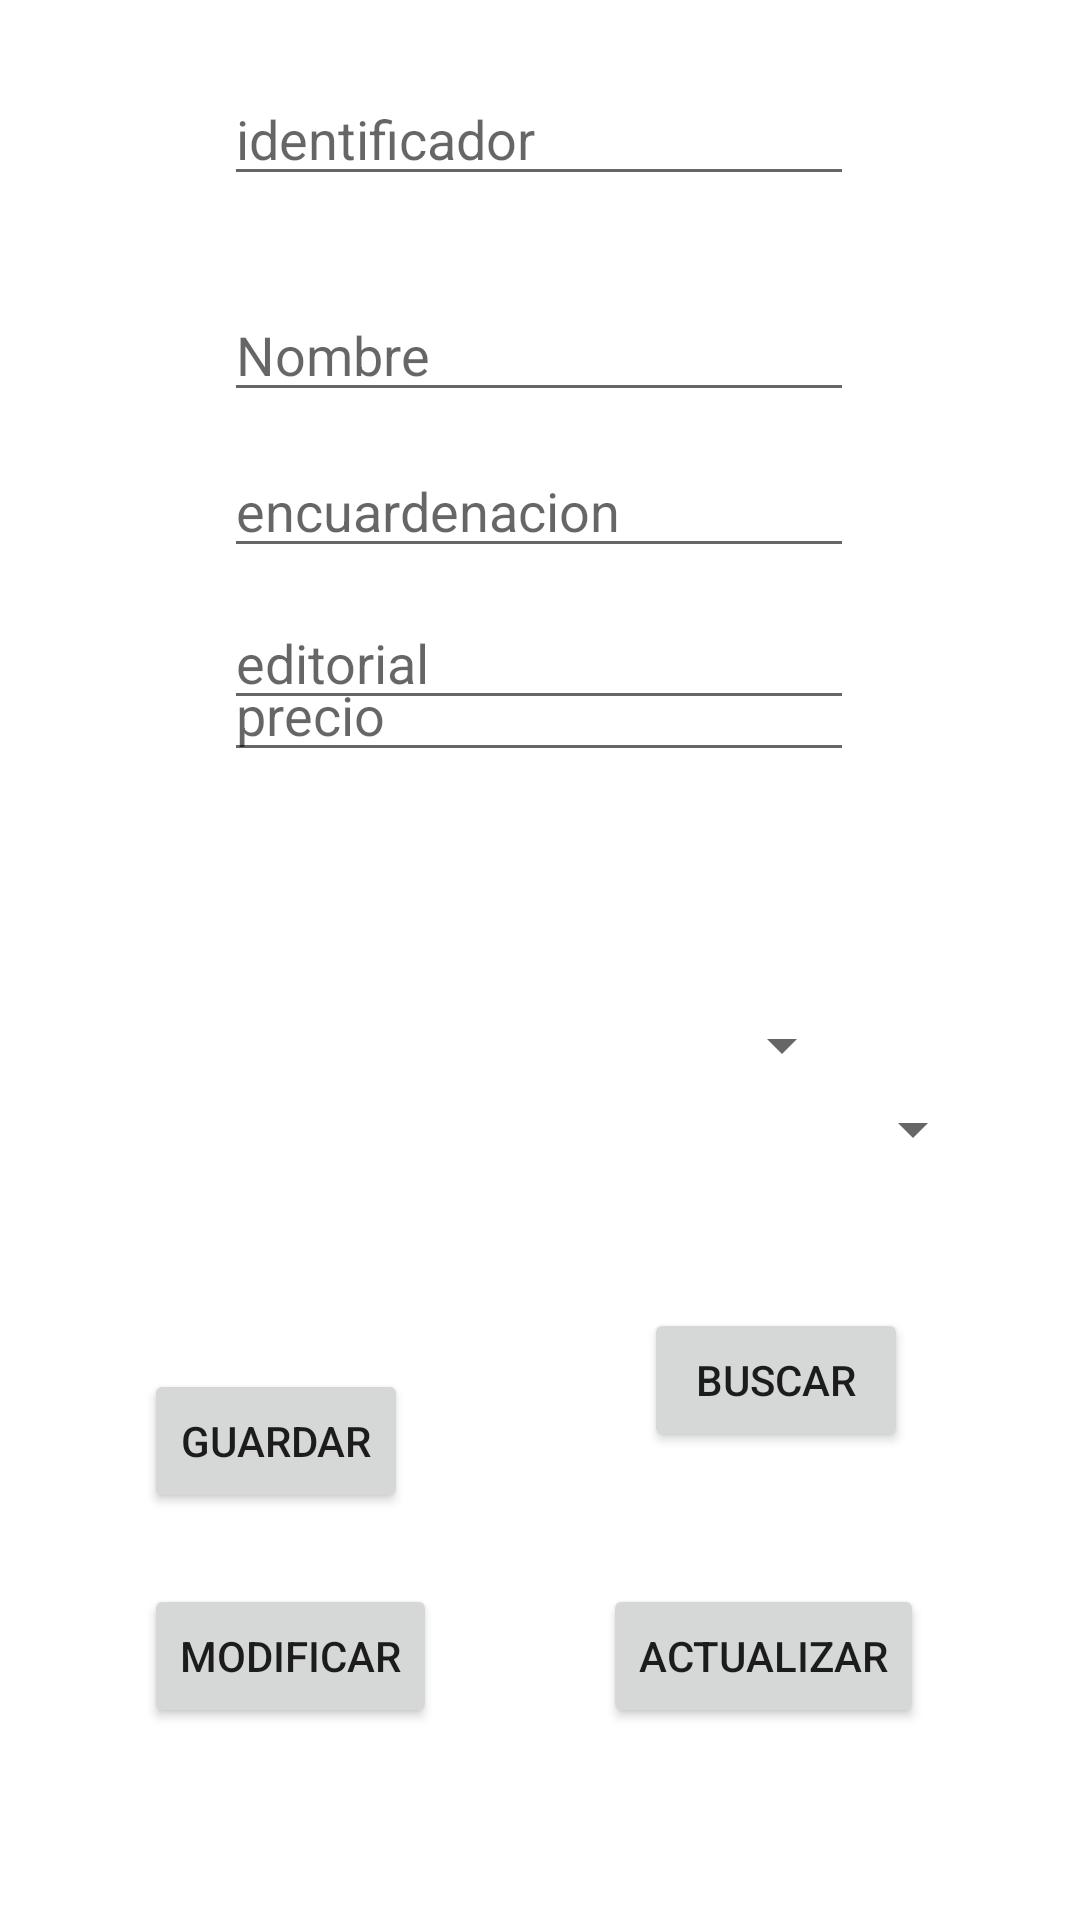

Write the Android layout XML for this screen, with the resource values it uses.
<!-- AndroidManifest.xml: application theme Theme.Proyecto_bibleoteca_2 -->
<!-- res/layout/activity_modificar.xml -->
<?xml version="1.0" encoding="utf-8"?>
<androidx.constraintlayout.widget.ConstraintLayout xmlns:android="http://schemas.android.com/apk/res/android"
    xmlns:app="http://schemas.android.com/apk/res-auto"
    xmlns:tools="http://schemas.android.com/tools"
    android:layout_width="match_parent"
    android:layout_height="match_parent"
    tools:context=".modificar">

    <EditText
        android:id="@+id/ed1"
        android:layout_width="wrap_content"
        android:layout_height="wrap_content"
        android:layout_marginTop="24dp"
        android:ems="10"
        android:hint="identificador"
        android:inputType="phone"
        app:layout_constraintEnd_toEndOf="parent"
        app:layout_constraintHorizontal_bias="0.497"
        app:layout_constraintStart_toStartOf="parent"
        app:layout_constraintTop_toTopOf="parent" />

    <EditText
        android:id="@+id/ed3"
        android:layout_width="wrap_content"
        android:layout_height="wrap_content"
        android:layout_marginTop="148dp"
        android:ems="10"
        android:hint="encuardenacion"
        android:inputType="textPersonName"
        app:layout_constraintEnd_toEndOf="parent"
        app:layout_constraintHorizontal_bias="0.497"
        app:layout_constraintStart_toStartOf="parent"
        app:layout_constraintTop_toTopOf="parent" />

    <Spinner
        android:id="@+id/spcategoria"
        android:layout_width="210dp"
        android:layout_height="31dp"
        android:layout_marginBottom="276dp"
        app:layout_constraintBottom_toBottomOf="parent"
        app:layout_constraintEnd_toEndOf="parent"
        app:layout_constraintHorizontal_bias="0.497"
        app:layout_constraintStart_toStartOf="parent" />

    <EditText
        android:id="@+id/ed2"
        android:layout_width="wrap_content"
        android:layout_height="wrap_content"
        android:layout_marginTop="96dp"
        android:ems="10"
        android:hint="Nombre"
        android:inputType="textPersonName"
        app:layout_constraintEnd_toEndOf="parent"
        app:layout_constraintHorizontal_bias="0.497"
        app:layout_constraintStart_toStartOf="parent"
        app:layout_constraintTop_toTopOf="parent" />

    <EditText
        android:id="@+id/ed6"
        android:layout_width="wrap_content"
        android:layout_height="wrap_content"
        android:layout_marginBottom="400dp"
        android:ems="10"
        android:hint="editorial"
        android:inputType="textPersonName"
        app:layout_constraintBottom_toBottomOf="parent"
        app:layout_constraintEnd_toEndOf="parent"
        app:layout_constraintHorizontal_bias="0.497"
        app:layout_constraintStart_toStartOf="parent" />

    <EditText
        android:id="@+id/ed4"
        android:layout_width="wrap_content"
        android:layout_height="wrap_content"
        android:layout_marginTop="216dp"
        android:ems="10"
        android:hint="precio"
        android:inputType="phone"
        app:layout_constraintEnd_toEndOf="parent"
        app:layout_constraintHorizontal_bias="0.497"
        app:layout_constraintStart_toStartOf="parent"
        app:layout_constraintTop_toTopOf="parent" />

    <Button
        android:id="@+id/btguardar"
        android:layout_width="wrap_content"
        android:layout_height="wrap_content"
        android:text="guardar"
        app:layout_constraintBottom_toBottomOf="parent"
        app:layout_constraintEnd_toEndOf="parent"
        app:layout_constraintHorizontal_bias="0.176"
        app:layout_constraintStart_toStartOf="parent"
        app:layout_constraintTop_toTopOf="parent"
        app:layout_constraintVertical_bias="0.771" />

    <Button
        android:id="@+id/btmodificar"
        android:layout_width="wrap_content"
        android:layout_height="wrap_content"
        android:layout_marginBottom="64dp"
        android:text="modificar"
        app:layout_constraintBottom_toBottomOf="parent"
        app:layout_constraintEnd_toEndOf="parent"
        app:layout_constraintHorizontal_bias="0.183"
        app:layout_constraintStart_toStartOf="parent" />

    <Button
        android:id="@+id/btbuscar"
        android:layout_width="wrap_content"
        android:layout_height="wrap_content"
        android:layout_marginBottom="156dp"
        android:text="buscar"
        app:layout_constraintBottom_toBottomOf="parent"
        app:layout_constraintEnd_toEndOf="parent"
        app:layout_constraintHorizontal_bias="0.789"
        app:layout_constraintStart_toStartOf="parent" />

    <Button
        android:id="@+id/btresert"
        android:layout_width="wrap_content"
        android:layout_height="wrap_content"
        android:layout_marginBottom="64dp"
        android:text="actualizar"
        app:layout_constraintBottom_toBottomOf="parent"
        app:layout_constraintEnd_toEndOf="parent"
        app:layout_constraintHorizontal_bias="0.795"
        app:layout_constraintStart_toStartOf="parent" />

    <Spinner
        android:id="@+id/spautores"
        android:layout_width="263dp"
        android:layout_height="41dp"
        android:layout_marginTop="356dp"
        app:layout_constraintEnd_toEndOf="parent"
        app:layout_constraintHorizontal_bias="0.675"
        app:layout_constraintStart_toStartOf="parent"
        app:layout_constraintTop_toTopOf="parent" />

</androidx.constraintlayout.widget.ConstraintLayout>
<!-- resources referenced by this layout -->
<resources>
  <style name="Theme.Proyecto_bibleoteca_2" parent="Theme.MaterialComponents.DayNight.DarkActionBar">
          
          <item name="colorPrimary">@color/purple_500</item>
          <item name="colorPrimaryVariant">@color/purple_700</item>
          <item name="colorOnPrimary">@color/white</item>
          
          <item name="colorSecondary">@color/teal_200</item>
          <item name="colorSecondaryVariant">@color/teal_700</item>
          <item name="colorOnSecondary">@color/black</item>
          
          <item name="android:statusBarColor" tools:targetApi="l">?attr/colorPrimaryVariant</item>
          
      </style>
  <!-- not gathered from this repository: default colours our renderer supplied (Android Studio template values) -->
  <color name="purple_500">#FF6200EE</color>
  <color name="purple_700">#FF3700B3</color>
  <color name="teal_200">#FF03DAC5</color>
  <color name="teal_700">#FF018786</color>
  <color name="black">#FF000000</color>
  <color name="white">#FFFFFFFF</color>
</resources>
